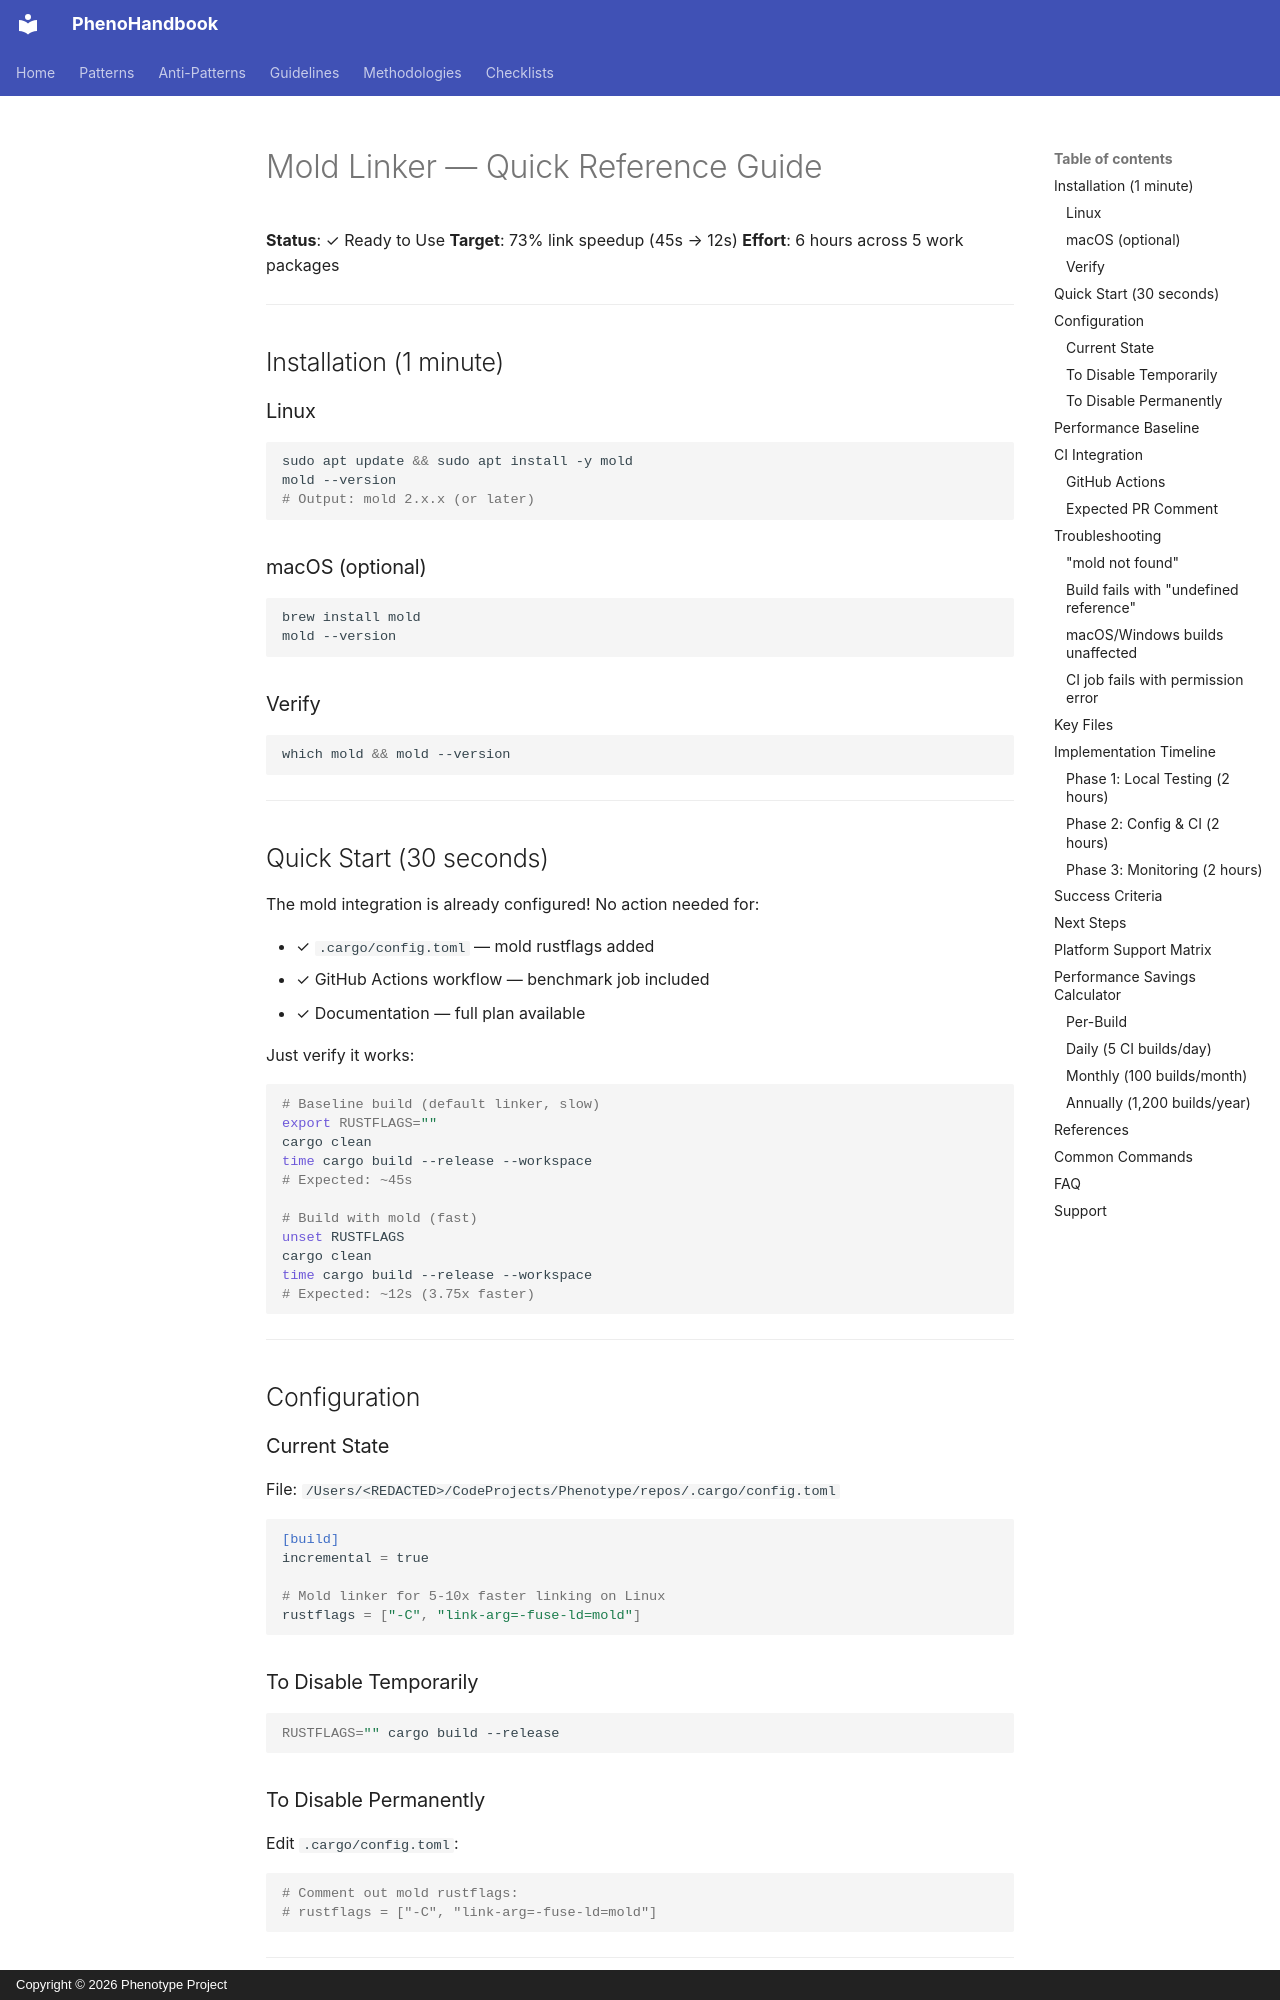

repository: KooshaPari/PhenoShared · page: reference/MOLD_LINKER_QUICK_REFERENCE/index.html · generator: mkdocs · copyright: Copyright © 2026 Phenotype Project

# Mold Linker — Quick Reference Guide

**Status**: ✓ Ready to Use
**Target**: 73% link speedup (45s → 12s)
**Effort**: 6 hours across 5 work packages

---

## Installation (1 minute)

### Linux
```bash
sudo apt update && sudo apt install -y mold
mold --version
# Output: mold 2.x.x (or later)
```

### macOS (optional)
```bash
brew install mold
mold --version
```

### Verify
```bash
which mold && mold --version
```

---

## Quick Start (30 seconds)

The mold integration is already configured! No action needed for:

- ✓ `.cargo/config.toml` — mold rustflags added
- ✓ GitHub Actions workflow — benchmark job included
- ✓ Documentation — full plan available

Just verify it works:

```bash
# Baseline build (default linker, slow)
export RUSTFLAGS=""
cargo clean
time cargo build --release --workspace
# Expected: ~45s

# Build with mold (fast)
unset RUSTFLAGS
cargo clean
time cargo build --release --workspace
# Expected: ~12s (3.75x faster)
```

---

## Configuration

### Current State

File: `/Users/<REDACTED>/CodeProjects/Phenotype/repos/.cargo/config.toml`

```toml
[build]
incremental = true

# Mold linker for 5-10x faster linking on Linux
rustflags = ["-C", "link-arg=-fuse-ld=mold"]
```

### To Disable Temporarily

```bash
RUSTFLAGS="" cargo build --release
```

### To Disable Permanently

Edit `.cargo/config.toml`:
```toml
# Comment out mold rustflags:
# rustflags = ["-C", "link-arg=-fuse-ld=mold"]
```

---

## Performance Baseline

| Metric | Time | Notes |
|--------|------|-------|
| Baseline (GNU ld) | ~45s | Default linker |
| With mold (avg) | ~12s | 3 benchmark runs |
| **Improvement** | **73%** | 3.75x faster |
| **Per-build savings** | **~33s** | Every release build |

---

## CI Integration
